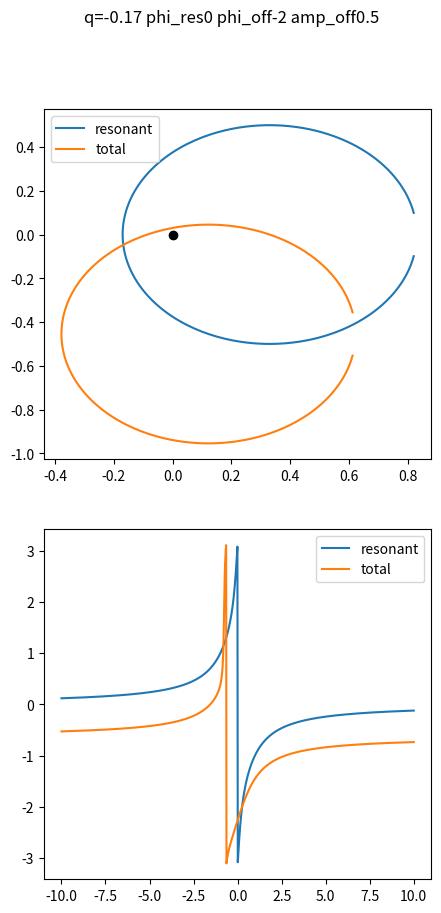
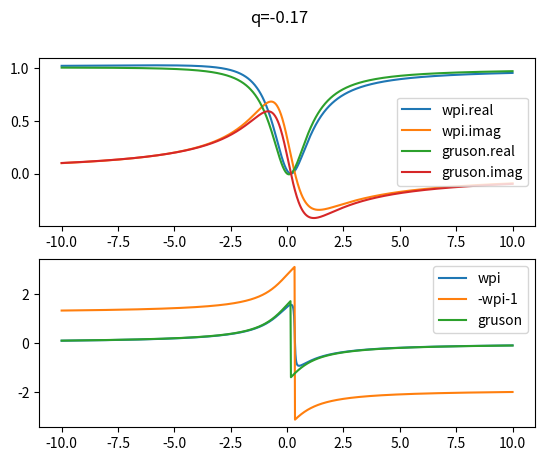
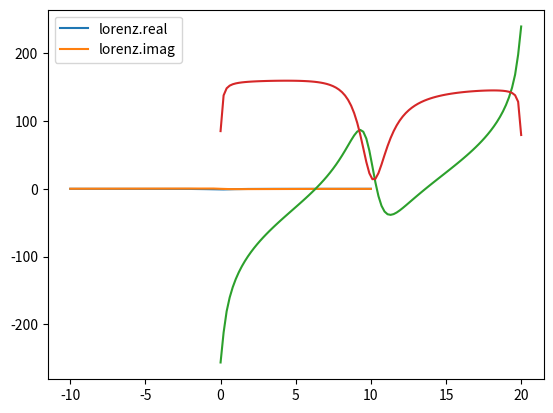

Here is the Python script that generated these plots, in order:
# -*- coding: utf-8 -*-
"""
Created on Mon Dec 16 17:43:00 2019

@author: andreas
"""

import numpy as np
import matplotlib.pyplot as plt

eps = np.linspace(-10,10,1000)
q = -0.17
phase_res = 0
phase_offres = -2
amp_offres = 0.5

res = q+eps/(eps+1j)*np.exp(1j*phase_res)
offres = amp_offres*np.exp(1j*phase_offres)
total = res + offres

fig1 = plt.figure('q={} phi_res{} phi_off{} amp_off{}'.format(q,phase_res,phase_offres,amp_offres),figsize=(5,10))
fig1.suptitle('q={} phi_res{} phi_off{} amp_off{}'.format(q,phase_res,phase_offres,amp_offres))

ax1 = fig1.add_subplot(211)
ax1.plot(res.real,res.imag,label='resonant')
ax1.plot(total.real,total.imag,label='total')
ax1.plot(0,0,'o',color='black')
ax1.legend()

ax2 = fig1.add_subplot(212)
ax2.plot(eps,np.angle(res),label='resonant')
ax2.plot(eps,np.angle(total),label='total')
ax2.legend()

wpi = np.conjugate(((q+1j)**2+1j*(eps-1j))/(eps-1j))
wpi = 1j*wpi
gruson = (eps+q)/(eps+1j)


fig2 = plt.figure()
fig2.suptitle('q={}'.format(q))
ax3 = fig2.add_subplot(211)
ax3.plot(eps,wpi.real, label = 'wpi.real')
#ax3.plot(eps,-wpi.real-1, label = '-wpi.real-1')
ax3.plot(eps,wpi.imag, label = 'wpi.imag')
ax3.plot(eps,gruson.real,label='gruson.real')
ax3.plot(eps,gruson.imag,label='gruson.imag')
ax3.legend()

ax4 = fig2.add_subplot(212)
ax4.plot(eps,np.angle(wpi), label = 'wpi')
ax4.plot(eps,np.angle(wpi.real-1+1j*wpi.imag), label = '-wpi-1')
ax4.plot(eps,np.angle(gruson),label='gruson')
ax4.legend()

#npormal lorenzian
gamma = 1

lorenz = (1j*eps-gamma)**-1

fig3 = plt.figure()
ax4 = fig3.add_subplot(111)
ax4.plot(eps,lorenz.real,label = 'lorenz.real')
ax4.plot(eps,lorenz.imag,label = 'lorenz.imag')
ax4.legend()

energy = np.linspace(0,20,100)
weg = 10
wkg = np.linspace(0,20,1000)

def Sw(w,wkg,weg):
    e = wkg-weg
    u = (e+q)/(e+1j)
    return np.abs(u)**2/(w-wkg-1j*0.1)

vector = np.array([])
for w in energy:
    test = np.array([Sw(w,a,weg) for a in wkg])
    vector = np.append(vector,np.sum(test))

plt.plot(energy,vector.real)
plt.plot(energy,vector.imag)
